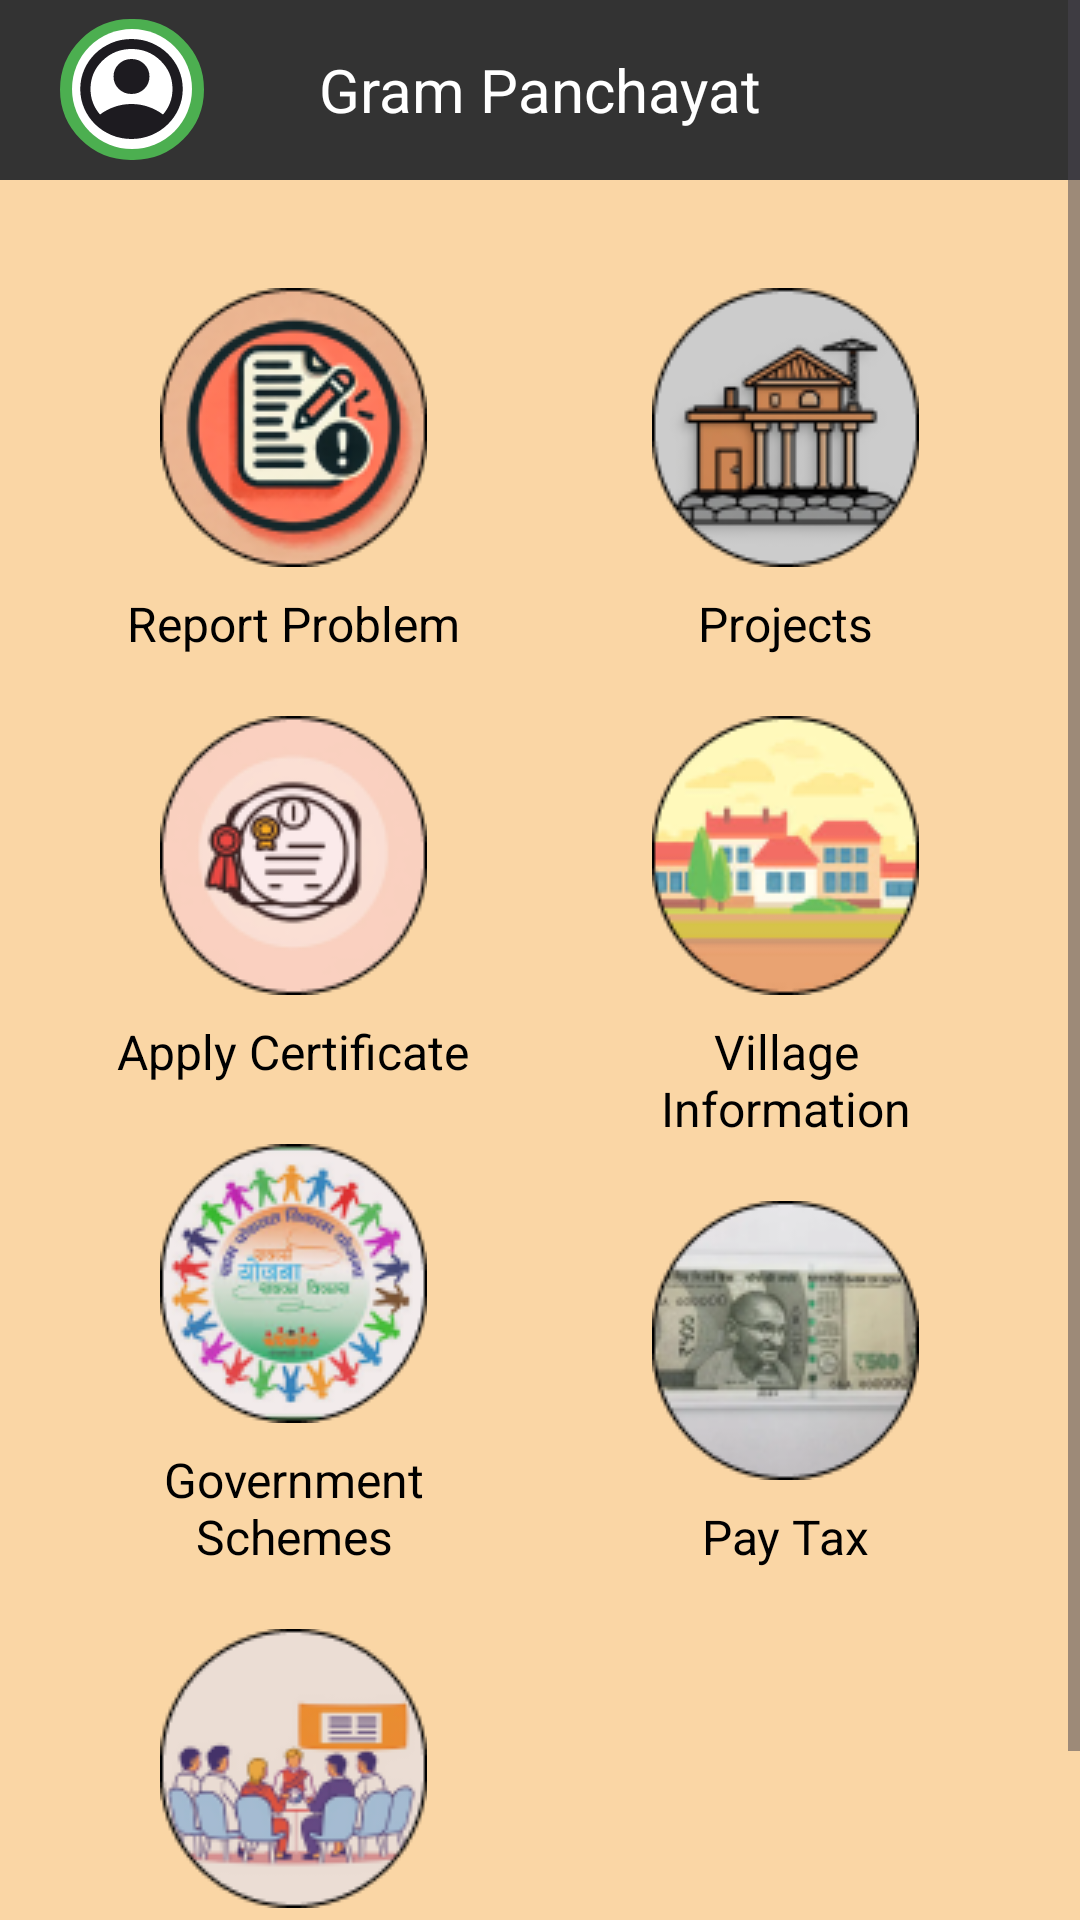

Layout XML and referenced resources for this Android screen:
<!-- AndroidManifest.xml: activity theme Theme.GrampanchayatKouthaliApk -->
<!-- res/layout/activity_main.xml -->
<androidx.drawerlayout.widget.DrawerLayout
    xmlns:android="http://schemas.android.com/apk/res/android"
    xmlns:app="http://schemas.android.com/apk/res-auto"
    android:id="@+id/drawer_layout"
    android:layout_width="match_parent"
    android:layout_height="match_parent"
    android:fitsSystemWindows="true">

    <ScrollView
        android:layout_width="match_parent"
        android:layout_height="match_parent"
        android:background="#FAD6A5"
        android:fillViewport="true">

        <RelativeLayout
            android:layout_width="match_parent"
            android:layout_height="wrap_content">

            <RelativeLayout
                android:layout_width="match_parent"
                android:layout_height="60dp"
                android:background="#333333">

                <FrameLayout
                    android:layout_marginStart="20dp"
                    android:layout_marginTop="13dp"
                    android:layout_width="48dp"
                    android:layout_height="48dp"
                    android:layout_centerVertical="true">

                    <ImageView
                        android:id="@+id/home_profile_image_border"
                        android:layout_width="match_parent"
                        android:layout_height="match_parent"
                        android:layout_gravity="center"
                        android:contentDescription="@string/profile"
                        android:src="@drawable/circle_background_green_border" /> 

                    <ImageView
                        android:id="@+id/home_profile_image"
                        android:layout_width="40dp"
                        android:layout_height="40dp"
                        android:layout_gravity="center"
                        android:contentDescription="@string/profile"
                        android:scaleType="centerCrop"
                        android:src="@drawable/accountinfo"
                        android:background="@drawable/circle_background" />
                </FrameLayout>

                <TextView
                    android:id="@+id/text_gram_panchayat"
                    android:layout_width="wrap_content"
                    android:layout_height="wrap_content"
                    android:layout_centerInParent="true"
                    android:text="@string/gram_panchayat"
                    android:textSize="20sp"
                    android:textColor="#FFFFFF"
                    android:layout_marginStart="20dp" />
            </RelativeLayout>

            <LinearLayout
                android:layout_width="match_parent"
                android:layout_height="wrap_content"
                android:layout_marginTop="60dp"
                android:baselineAligned="false"
                android:orientation="horizontal"
                android:padding="16dp">

                <LinearLayout
                    android:layout_width="0dp"
                    android:layout_height="wrap_content"
                    android:layout_weight="1"
                    android:padding="10dp"
                    android:gravity="center"
                    android:orientation="vertical">

                    <TextView
                        android:id="@+id/text_problem_report"
                        android:layout_width="wrap_content"
                        android:layout_height="wrap_content"
                        android:layout_margin="10dp"
                        android:gravity="center"
                        android:drawablePadding="8dp"
                        android:text="@string/report_problem"
                        android:textColor="#000000"
                        android:textSize="16sp"
                        app:drawableTopCompat="@drawable/complaintfileicon" />

                    <TextView
                        android:id="@+id/text_apply_certificate"
                        android:layout_width="wrap_content"
                        android:layout_height="wrap_content"
                        android:layout_margin="10dp"
                        android:gravity="center"
                        android:drawablePadding="8dp"
                        android:text="@string/apply_certificate"
                        android:textColor="#000000"
                        android:textSize="16sp"
                        app:drawableTopCompat="@drawable/certificatesapplicationicon" />

                    <TextView
                        android:id="@+id/text_government_schemes"
                        android:layout_width="wrap_content"
                        android:layout_height="wrap_content"
                        android:layout_margin="10dp"
                        android:gravity="center"
                        android:drawablePadding="8dp"
                        android:text="@string/government_schemes"
                        android:textColor="#000000"
                        android:textSize="16sp"
                        app:drawableTopCompat="@drawable/governmentschemesicon" />

                    <TextView
                        android:id="@+id/text_events"
                        android:layout_width="wrap_content"
                        android:layout_height="wrap_content"
                        android:layout_margin="10dp"
                        android:gravity="center"
                        android:drawablePadding="8dp"
                        android:text="@string/gramsabha"
                        android:textColor="#000000"
                        android:textSize="16sp"
                        app:drawableTopCompat="@drawable/eventsicon" />
                </LinearLayout>

                <LinearLayout
                    android:layout_width="0dp"
                    android:layout_height="wrap_content"
                    android:layout_weight="1"
                    android:gravity="center"
                    android:padding="10dp"
                    android:orientation="vertical">

                    <TextView
                        android:id="@+id/text_projects"
                        android:layout_width="wrap_content"
                        android:layout_height="wrap_content"
                        android:layout_margin="10dp"
                        android:gravity="center"
                        android:drawablePadding="8dp"
                        android:text="@string/projects"
                        android:textColor="#000000"
                        android:textSize="16sp"
                        app:drawableTopCompat="@drawable/projectsicon" />

                    <TextView
                        android:id="@+id/text_village_information"
                        android:layout_width="wrap_content"
                        android:layout_height="wrap_content"
                        android:layout_margin="10dp"
                        android:gravity="center"
                        android:drawablePadding="8dp"
                        android:text="@string/village_information"
                        android:textColor="#000000"
                        android:textSize="16sp"
                        app:drawableTopCompat="@drawable/villageinformationicon" />

                    <TextView
                        android:id="@+id/text_pay_tax"
                        android:layout_width="wrap_content"
                        android:layout_height="wrap_content"
                        android:layout_margin="10dp"
                        android:gravity="center"
                        android:drawablePadding="8dp"
                        android:text="@string/pay_tax"
                        android:textColor="#000000"
                        android:textSize="16sp"
                        app:drawableTopCompat="@drawable/fivehundred" />
                </LinearLayout>
            </LinearLayout>
        </RelativeLayout>
    </ScrollView>

    <com.google.android.material.navigation.NavigationView
        android:id="@+id/navigation_view"
        android:layout_width="wrap_content"
        android:layout_height="match_parent"
        android:layout_gravity="start"
        android:fitsSystemWindows="true"
        android:background="#FFFFFF"
        app:headerLayout="@layout/nav_header"
        app:menu="@menu/nav_menu"
        app:itemTextAppearance="@style/NavigationViewTextStyle" />
</androidx.drawerlayout.widget.DrawerLayout>
<!-- res/layout/nav_header.xml (included above) -->
<?xml version="1.0" encoding="utf-8"?>
<LinearLayout xmlns:android="http://schemas.android.com/apk/res/android"
    android:layout_width="match_parent"
    android:layout_height="wrap_content"
    android:background="#FFDAB9"
    android:orientation="vertical"
    android:padding="16dp"
    android:gravity="center_vertical">

    <ImageView
        android:id="@+id/home_profile_image"
        android:layout_width="64dp"
        android:layout_height="64dp"
        android:contentDescription="@string/profile"
        android:src="@drawable/accountinfo"
        android:scaleType="centerCrop"
        android:layout_gravity="center_horizontal"
        android:background="@drawable/circle_background" />

    <TextView
        android:id="@+id/nav_username"
        android:layout_width="match_parent"
        android:layout_height="wrap_content"
        android:paddingTop="8dp"
        android:text="@string/user_text"
        android:textAppearance="@style/TextAppearance.AppCompat.Body1"
        android:gravity="center_horizontal" />
</LinearLayout>
<!-- resources referenced by this layout -->
<resources>
  <!-- drawable accountinfo (drawable) -->
  <vector xmlns:android="http://schemas.android.com/apk/res/android"
      android:width="39dp"
      android:height="38dp"
      android:viewportWidth="39"
      android:viewportHeight="38">
    <path
        android:pathData="M9.51,27.08C10.89,26.05 12.43,25.23 14.14,24.64C15.84,24.05 17.63,23.75 19.5,23.75C21.37,23.75 23.16,24.05 24.86,24.64C26.57,25.23 28.11,26.05 29.49,27.08C30.44,25.99 31.18,24.77 31.71,23.39C32.24,22.02 32.5,20.56 32.5,19C32.5,15.49 31.23,12.5 28.7,10.03C26.17,7.57 23.1,6.33 19.5,6.33C15.9,6.33 12.83,7.57 10.3,10.03C7.77,12.5 6.5,15.49 6.5,19C6.5,20.56 6.76,22.02 7.29,23.39C7.82,24.77 8.56,25.99 9.51,27.08ZM19.5,20.58C17.9,20.58 16.56,20.05 15.46,18.98C14.36,17.91 13.81,16.6 13.81,15.04C13.81,13.49 14.36,12.17 15.46,11.1C16.56,10.03 17.9,9.5 19.5,9.5C21.1,9.5 22.45,10.03 23.54,11.1C24.64,12.17 25.19,13.49 25.19,15.04C25.19,16.6 24.64,17.91 23.54,18.98C22.45,20.05 21.1,20.58 19.5,20.58ZM19.5,34.83C17.25,34.83 15.14,34.42 13.16,33.59C11.19,32.76 9.47,31.63 8,30.2C6.54,28.78 5.38,27.1 4.53,25.18C3.68,23.25 3.25,21.19 3.25,19C3.25,16.81 3.68,14.75 4.53,12.83C5.38,10.9 6.54,9.22 8,7.8C9.47,6.37 11.19,5.25 13.16,4.41C15.14,3.58 17.25,3.17 19.5,3.17C21.75,3.17 23.86,3.58 25.84,4.41C27.82,5.25 29.53,6.37 30.99,7.8C32.46,9.22 33.62,10.9 34.47,12.83C35.32,14.75 35.75,16.81 35.75,19C35.75,21.19 35.32,23.25 34.47,25.18C33.62,27.1 32.46,28.78 30.99,30.2C29.53,31.63 27.82,32.76 25.84,33.59C23.86,34.42 21.75,34.83 19.5,34.83Z"
        android:fillColor="#1D1B20"/>
  </vector>
  <!-- drawable certificatesapplicationicon: png bitmap (drawable, 8961 bytes) -->
  <!-- drawable circle_background (drawable) -->
  <shape xmlns:android="http://schemas.android.com/apk/res/android">
      <solid android:color="#FFFFFF" /> 
      <corners android:radius="50dp" /> 
  </shape>
  <!-- drawable circle_background_green_border (drawable) -->
  <shape xmlns:android="http://schemas.android.com/apk/res/android">
      <solid android:color="#4CAF50" />
      <corners android:radius="50dp" />
      <stroke
          android:color="#4CAF50"
          android:width="4dp" /> 
  </shape>
  <!-- drawable complaintfileicon: png bitmap (drawable, 14598 bytes) -->
  <!-- drawable eventsicon: png bitmap (drawable, 10469 bytes) -->
  <!-- drawable fivehundred: png bitmap (drawable, 13222 bytes) -->
  <!-- drawable governmentschemesicon: png bitmap (drawable, 17180 bytes) -->
  <!-- drawable projectsicon: png bitmap (drawable, 8656 bytes) -->
  <!-- drawable villageinformationicon: png bitmap (drawable, 10135 bytes) -->
  <string name="apply_certificate">Apply Certificate</string>
  <string name="government_schemes">Government Schemes</string>
  <string name="gram_panchayat">Gram Panchayat</string>
  <string name="gramsabha">Gramsabha</string>
  <string name="pay_tax">Pay Tax</string>
  <string name="profile">Profile</string>
  <string name="projects">Projects</string>
  <string name="report_problem">Report Problem</string>
  <string name="user_text">User</string>
  <string name="village_information">Village Information</string>
  <style name="NavigationViewTextStyle" parent="TextAppearance.AppCompat.Body1">
          <item name="android:textColor">#000000</item>
      </style>
  <style name="Theme.GrampanchayatKouthaliApk" parent="Base.Theme.GrampanchayatKouthaliApk" />
  <style name="Base.Theme.GrampanchayatKouthaliApk" parent="Theme.Material3.DayNight.NoActionBar">
          
          
      </style>
</resources>
